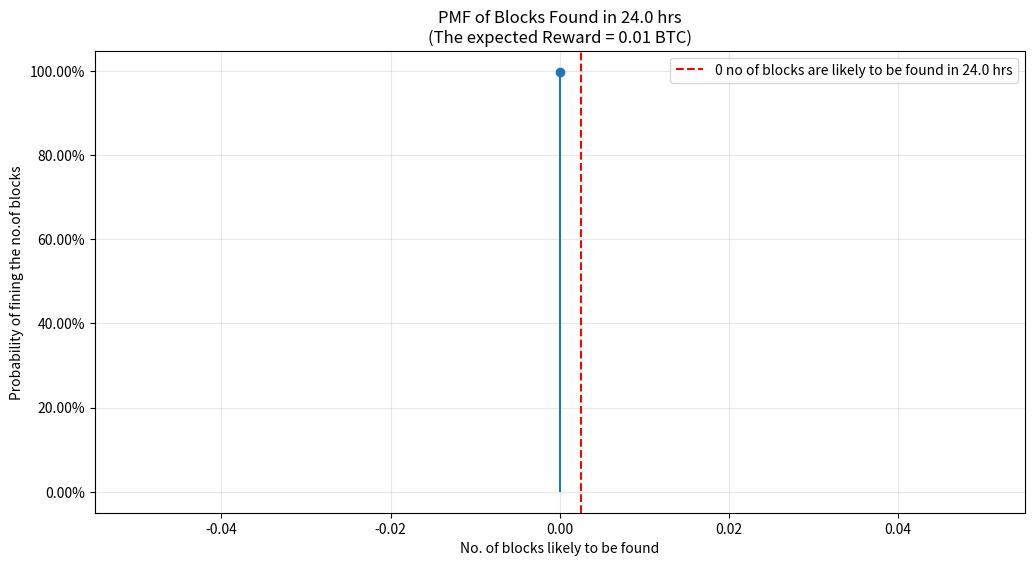

Source code (Python):
import numpy as np
import matplotlib.pyplot as plt
from scipy import stats
# To calculate the probability mass function(PMF) for the event of finding/mining a block

# Constants
BLOCK_REWARD = 3.125  # BTC
HASH_RATE = 100*110 * 10**12  # hashes per second
DIFFICULTY = 86.87 * 10**12 
TIME_PERIOD = 24*3600  # 24 hours in seconds

# Calculate lambda (average number of blocks in the time period)
target = (2**224) / DIFFICULTY
prob_success = target / (2**256)
lambda_param = HASH_RATE * prob_success * TIME_PERIOD

# Generate x-axis values (number of blocks)
x = np.arange(0, 1) # increase (or) decrease as needed


# Calculate PMF for each x, expressed as a %
y = stats.poisson.pmf(x, lambda_param)*100

# Plotting
plt.figure(figsize=(12, 6))
#plt.bar(x, y, alpha=0.8) # use bar plots for well formed poission distribution
plt.stem(x,y, basefmt=" ") # use stem plots if only few data points are available for plotting
plt.xlabel('No. of blocks likely to be found')
plt.ylabel('Probability of fining the no.of blocks')
plt.title(f'PMF of Blocks Found in {TIME_PERIOD/3600} hrs\n'
          f'(The expected Reward = {lambda_param * BLOCK_REWARD:.2f} BTC)')
plt.grid(alpha=0.3)

# Add expected value line
expected_blocks = lambda_param
plt.axvline(x=expected_blocks, color='r', linestyle='--', label=f'{lambda_param:.0f} no of blocks are likely to be found in {TIME_PERIOD/3600} hrs')
plt.gca().yaxis.set_major_formatter(plt.FuncFormatter(lambda x, p: f"{x:.2f}%"))

plt.legend()
#adjust axis if necessary
#plt.xlim(100, max(x) + 0.5)
#plt.ylim(0, max(y) * 1.1)

# Metrics
no_blocks = lambda_param
reward = no_blocks * BLOCK_REWARD
variance_reward = reward * BLOCK_REWARD
sd_reward = np.sqrt(variance_reward)
sd_percent = (sd_reward/reward)*100
probability_reward = 1-np.exp(-lambda_param)
plt.show()
print(f"Expected number of blocks: {no_blocks:.5f}")
print(f"Expected reward: {reward:.4f} BTC")
print(f"Variance of reward: {variance_reward:.4f} BTC")
print(f"Standard deviation of reward: {sd_reward:.4f} BTC")
print(f"Standard deviation as a percent of expected reward: {sd_percent:.2f} %")
print(f"The probability that the miner will receive a reward at all: {probability_reward:.4f}")